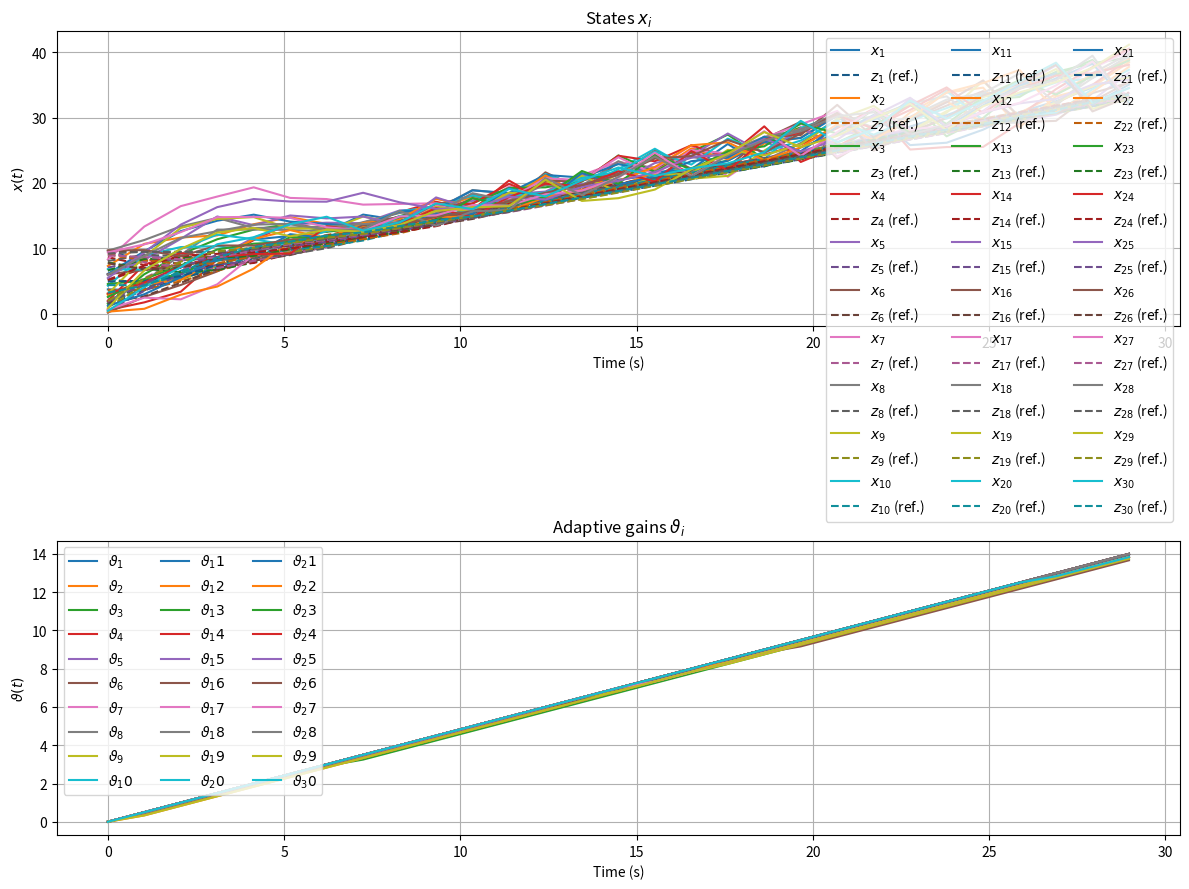
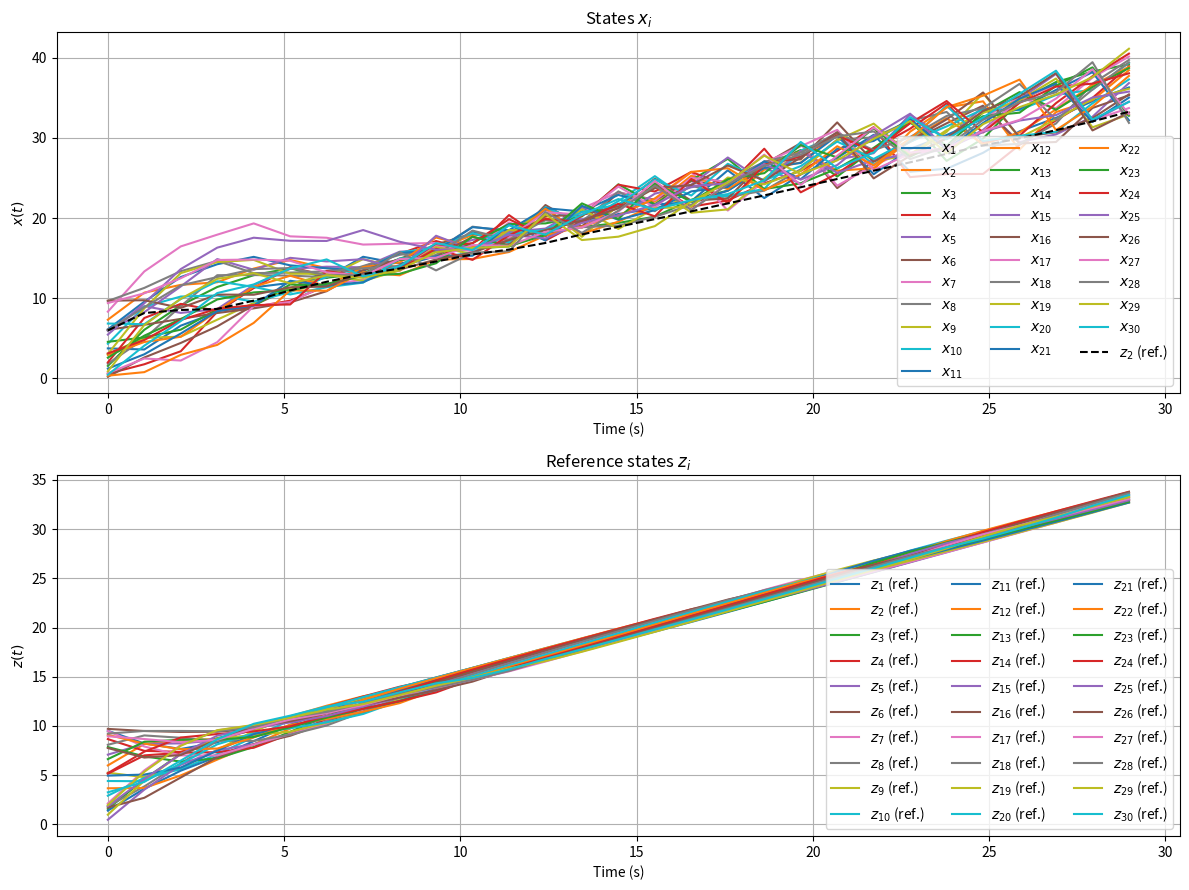
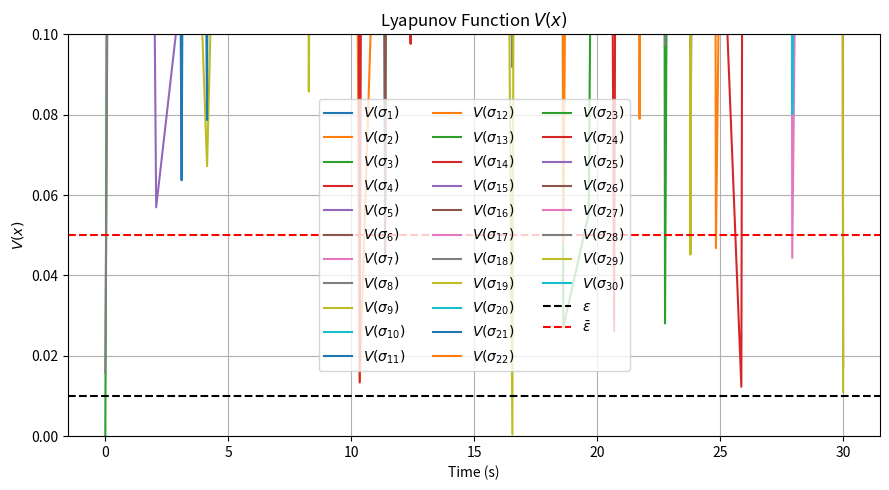
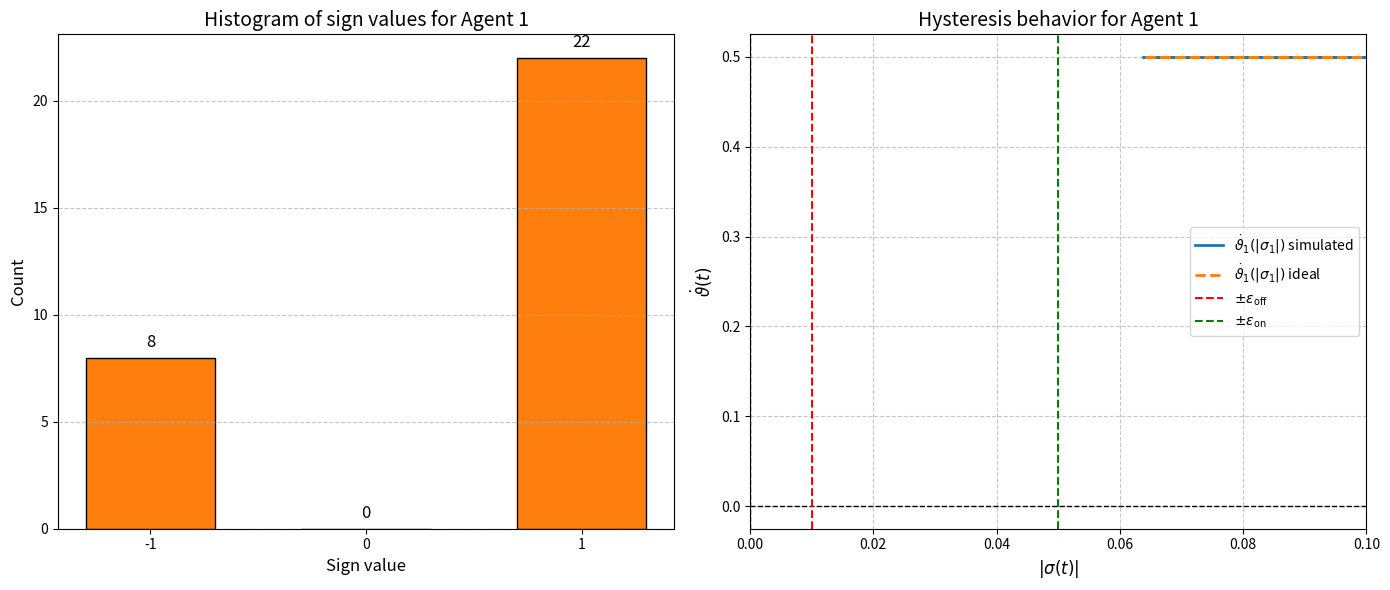

The matplotlib source for these figures, in order: (Note: this script raises an exception after producing the figures.)
#%% Finite-Time Robust Adaptive Consensus (FTRAC) - LAPLACIAN
import numpy as np
import networkx as nx
import matplotlib.pyplot as plt
import matplotlib.colors as mcolors

def darken_color(color, amount=0.6):
    """
    Darkens a given matplotlib color.
    `amount` < 1 darkens the color, > 1 would lighten it.
    """
    try:
        c = mcolors.to_rgb(color)
        return tuple([amount * x for x in c])
    except:
        return color 

## Graph definition: 
np.random.seed(42)  # For reproducibility {40, 41, 42}

NODES = {
    1:  {'x0': np.random.uniform(0,10), 'z0': np.random.uniform(0,10), 'neighbors': [30]},
    2:  {'x0': np.random.uniform(0,10), 'z0': np.random.uniform(0,10), 'neighbors': [1] },
    3:  {'x0': np.random.uniform(0,10), 'z0': np.random.uniform(0,10), 'neighbors': [2] },
    4:  {'x0': np.random.uniform(0,10), 'z0': np.random.uniform(0,10), 'neighbors': [3] },
    5:  {'x0': np.random.uniform(0,10), 'z0': np.random.uniform(0,10), 'neighbors': [4] },
    6:  {'x0': np.random.uniform(0,10), 'z0': np.random.uniform(0,10), 'neighbors': [5] },
    7:  {'x0': np.random.uniform(0,10), 'z0': np.random.uniform(0,10), 'neighbors': [6] },
    8:  {'x0': np.random.uniform(0,10), 'z0': np.random.uniform(0,10), 'neighbors': [7] },
    9:  {'x0': np.random.uniform(0,10), 'z0': np.random.uniform(0,10), 'neighbors': [8] },
    10: {'x0': np.random.uniform(0,10), 'z0': np.random.uniform(0,10), 'neighbors': [9] },
    11: {'x0': np.random.uniform(0,10), 'z0': np.random.uniform(0,10), 'neighbors': [10]},
    12: {'x0': np.random.uniform(0,10), 'z0': np.random.uniform(0,10), 'neighbors': [11]},
    13: {'x0': np.random.uniform(0,10), 'z0': np.random.uniform(0,10), 'neighbors': [12]},
    14: {'x0': np.random.uniform(0,10), 'z0': np.random.uniform(0,10), 'neighbors': [13]},
    15: {'x0': np.random.uniform(0,10), 'z0': np.random.uniform(0,10), 'neighbors': [14]},
    16: {'x0': np.random.uniform(0,10), 'z0': np.random.uniform(0,10), 'neighbors': [15]},
    17: {'x0': np.random.uniform(0,10), 'z0': np.random.uniform(0,10), 'neighbors': [16]},
    18: {'x0': np.random.uniform(0,10), 'z0': np.random.uniform(0,10), 'neighbors': [17]},
    19: {'x0': np.random.uniform(0,10), 'z0': np.random.uniform(0,10), 'neighbors': [18]},
    20: {'x0': np.random.uniform(0,10), 'z0': np.random.uniform(0,10), 'neighbors': [19]},
    21: {'x0': np.random.uniform(0,10), 'z0': np.random.uniform(0,10), 'neighbors': [20]},
    22: {'x0': np.random.uniform(0,10), 'z0': np.random.uniform(0,10), 'neighbors': [21]},
    23: {'x0': np.random.uniform(0,10), 'z0': np.random.uniform(0,10), 'neighbors': [22]},
    24: {'x0': np.random.uniform(0,10), 'z0': np.random.uniform(0,10), 'neighbors': [23]},
    25: {'x0': np.random.uniform(0,10), 'z0': np.random.uniform(0,10), 'neighbors': [24]},
    26: {'x0': np.random.uniform(0,10), 'z0': np.random.uniform(0,10), 'neighbors': [25]},
    27: {'x0': np.random.uniform(0,10), 'z0': np.random.uniform(0,10), 'neighbors': [26]},
    28: {'x0': np.random.uniform(0,10), 'z0': np.random.uniform(0,10), 'neighbors': [27]}, 
    29: {'x0': np.random.uniform(0,10), 'z0': np.random.uniform(0,10), 'neighbors': [28]},
    30: {'x0': np.random.uniform(0,10), 'z0': np.random.uniform(0,10), 'neighbors': [29]},
}


G = nx.DiGraph()
for node, props in NODES.items():
    G.add_node(node, pos=(props['x0'], props['z0']))
    for neighbor in props['neighbors']:
        G.add_edge(node, neighbor)

print("Graph nodes:", G.nodes)
print("Graph edges:", G.edges)

## Laplacian matrix: 
L = nx.linalg.directed_laplacian_matrix(G)
L = np.array(L)
print("Laplacian Matrix:\n", L) 
use_laplacian = False

#% >>> System parameters: 
## Simulation:
T        = 30.0
dt       = 1.0
time     = np.arange(0, T, dt)
n_points = len(time)
n_agents = len(NODES)

## Adaptive gain: 
omega                 = 1.0     # Timer oscillator frequency (rad/s) --> slope 1s/1s
eta                   = 0.5     # adaptation gain
freeze_threshold_off  = 0.010   # error-threshold to freeze gain evolution ("ε" in paper)
freeze_threshold_on   = 0.050   # error-threshold to re-activate gain evolution ("ε̄" in paper)
active                = np.zeros(n_agents)  # Initially, all agents are inactive

params = {
    "dt":            dt,
    "omega":         omega,
    "n_points":      n_points,
    "n_agents":      n_agents,
    "use_laplacian": use_laplacian, 
    "eta":           eta,
    "epsilon_off":   freeze_threshold_off,
    "epsilon_on":    freeze_threshold_on,
    "active":        active,
    "nodes":         NODES,
}

## Disturbance: bounded known input
alpha   = 1.5
beta    = 0.5
kappa   = 1.0
phi     = np.random.uniform(0, 1, (n_agents, n_points)) 
nu = np.random.uniform(-alpha, alpha, (n_agents, n_points)) + beta + kappa * np.sin(2*np.pi*10*(time - phi))  

## Initial conditions:
init_conditions = {
    "x": np.array([NODES[i+1]['x0'] for i in range(n_agents)]),
    "z": np.array([NODES[i+1]['z0'] for i in range(n_agents)]),
    "vtheta": np.zeros(n_agents)  # Initial adaptive gains
}

#% >>> Plotting aux:
def plot_simulation(t, x, z, vartheta, params):
    """
    Plot x, z, vartheta, and u in a 2x2 grid.
    
    Parameters:
    - t: time vector
    - x, z, vartheta, mv: 2D arrays of shape (n_agents, n_points)
    """
    # Trim last time step (if necessary)
    n_agents = params["n_agents"]

    t = t[:-1]
    x = x[:,:-1]
    z = z[:,:-1]
    vartheta = vartheta[:,:-1]

    fig, axs = plt.subplots(2, 1, figsize=(12, 9))
    
    # --- Top-left: x_i ---
    colors = plt.cm.tab10.colors  

    for i in range(n_agents):
        base_color = colors[i % len(colors)]
        ref_color = darken_color(base_color, amount=0.75)  

        axs[0].plot(t, x[i,:], color=base_color, linestyle='-', label=f'$x_{{{i+1}}}$')
        axs[0].plot(t, z[i,:], color=ref_color, linestyle='--', label=f'$z_{{{i+1}}}$ (ref.)')
    
    axs[0].set_title('States $x_i$')
    axs[0].set_xlabel('Time (s)')
    axs[0].set_ylabel('$x(t)$')
    axs[0].legend(ncol=3)
    axs[0].grid(True) 
    
    # --- Bottom-left: vartheta_i ---
    for i in range(n_agents):
        axs[1].plot(t, vartheta[i,:], label=f'$\\vartheta_{i+1}$')
    axs[1].set_title('Adaptive gains $\\vartheta_i$')
    axs[1].set_xlabel('Time (s)')
    axs[1].set_ylabel('$\\vartheta(t)$')
    axs[1].legend(ncol=3)
    axs[1].grid(True)
    
    plt.tight_layout()
    plt.show()

def plot_states(t, x, z, n_agents, ref_state_num=1):
    """
    Plot x and z states for all agents.
    
    Parameters:
    - t: time vector
    - x, z: 2D arrays of shape (n_agents, n_points)
    - n_agents: number of agents
    - save_path: path to save figure (optional)
    """
    # Trim last time step (if necessary)
    t = t[:-1]
    x = x[:,:-1]
    z = z[:,:-1]

    fig, axs = plt.subplots(2, 1, figsize=(12, 9))
    for i in range(n_agents):
        axs[0].plot(t, x[i,:], linestyle='-', label=f'$x_{{{i+1}}}$')
    axs[0].plot(t, z[ref_state_num-1,:], '--k', label=f'$z_{{{ref_state_num}}}$ (ref.)')
    axs[0].set_title('States $x_i$')
    axs[0].set_xlabel('Time (s)')
    axs[0].set_ylabel('$x(t)$')
    axs[0].legend(ncol=3)
    axs[0].grid(True)

    for i in range(n_agents):
        axs[1].plot(t, z[i,:], linestyle='-', label=f'$z_{{{i+1}}}$ (ref.)')

    axs[1].set_title('Reference states $z_i$')
    axs[1].set_xlabel('Time (s)')
    axs[1].set_ylabel('$z(t)$')
    axs[1].legend(ncol=3)
    axs[1].grid(True)

    plt.tight_layout()
    plt.show()

def plot_lyapunov(t, x, z, params):
    epsilon = (params["epsilon_off"], params["epsilon_on"])
    sigma = x - z
    V = np.abs(sigma)

    fig, ax = plt.subplots(figsize=(9, 5))

    for i in range(n_agents):
        ax.plot(t, V[i,:], label=f'$V(\\sigma_{{{i+1}}})$')
    ax.axhline(epsilon[0], color='k', linestyle='--', label='$\\epsilon$')
    ax.axhline(epsilon[1], color='r', linestyle='--', label='$\\bar{\\epsilon}$')
    ax.set_ylim([0, (epsilon[1] * 2.0)])
    ax.set_title('Lyapunov Function $V(x)$')
    ax.set_xlabel('Time (s)')
    ax.set_ylabel(f'$V(x)$')
    ax.legend(ncol=3)
    ax.grid(True)

    plt.tight_layout()
    plt.show()

def plot_hysteresis_and_sign_function(x, z, dvtheta, params, agent=1):
    epsilon = (params["epsilon_off"], params["epsilon_on"])
    eta = params["eta"]

    sigma = x - z
    sigma = sigma[agent-1, :]
    grad = np.sign(sigma)
    dvtheta_t = dvtheta[agent-1, :]

    fig, axs = plt.subplots(1, 2, figsize=(14, 6))
    # --- histogram of grad values ---
    bins = [-1.5, -0.5, 0.5, 1.5]   # bins centered at -1, 0, +1
    counts, _, _ = axs[0].hist(grad, bins=bins, rwidth=0.6,
                               color='tab:orange', edgecolor='k')

    axs[0].set_xticks([-1, 0, 1])
    axs[0].set_title(f'Histogram of sign values for Agent {agent}', fontsize=14)
    axs[0].set_xlabel('Sign value', fontsize=12)
    axs[0].set_ylabel('Count', fontsize=12)
    axs[0].grid(axis='y', linestyle='--', alpha=0.7)

    # annotate counts above bars
    for x_pos, c in zip([-1, 0, 1], counts):
        axs[0].text(x_pos, c + 0.5, str(int(c)), ha='center', fontsize=12)

    # --- Apply hysteresis logic ---
    active = 0
    dvtheta = np.zeros_like(sigma)
    for k in range(len(sigma) - 1):
        if active == 0:
            if np.abs(sigma[k]) > epsilon[1]:
                active = 1
                dvtheta[k] = 1 * eta
            else: 
                dvtheta[k] = 0
        else:
            if np.abs(sigma[k]) <= epsilon[0]:
                active = 0
                dvtheta[k] = 0
            else:
                dvtheta[k] = 1 * eta
    
    # Main hysteresis curve
    axs[1].step(np.abs(sigma), dvtheta_t, where='post', lw=2,
            label=rf'$\dot{{\vartheta}}_{{{agent}}}(|\sigma_{{{agent}}}|)$ simulated',
            color='tab:blue')
    axs[1].step(np.abs(sigma), dvtheta, where='post', lw=2,
            label=rf'$\dot{{\vartheta}}_{{{agent}}}(|\sigma_{{{agent}}}|)$ ideal',
            color='tab:orange', linestyle='--')
    axs[1].set_xlim(0, (2) * params["epsilon_on"])
    # Reference lines
    axs[1].axhline(0, color='k', linestyle='--', linewidth=1)
    axs[1].axvline(0, color='k', linestyle='--', linewidth=1)

    # Hysteresis thresholds
    axs[1].axvline(params["epsilon_off"], color='r', linestyle='--', 
               label=r'$\pm \epsilon_{\mathrm{off}}$')
    axs[1].axvline(-params["epsilon_off"], color='r', linestyle='--')
    axs[1].axvline(params["epsilon_on"], color='g', linestyle='--', 
               label=r'$\pm \epsilon_{\mathrm{on}}$')
    axs[1].axvline(-params["epsilon_on"], color='g', linestyle='--')

    # Labels and styling
    axs[1].set_title(f'Hysteresis behavior for Agent {agent}', fontsize=14)
    axs[1].set_xlabel(r'$|\sigma(t)|$', fontsize=12)
    axs[1].set_ylabel(r'$\dot{\vartheta}(t)$', fontsize=12)
    axs[1].legend()
    axs[1].grid(True, linestyle='--', alpha=0.7)

    plt.tight_layout()
    plt.show()

## Dynamics:
## Consensus law (Javier's design): 
def vi(i, z, neighbors): 
    diffs = z[i] - z[neighbors]
    return -np.sum(np.sign(diffs) * np.sqrt(np.abs(diffs)))

def dynamics(t, y, n_agents, nu, mv, dvth, params): 
    dydt = np.zeros_like(y)

    x = y[:n_agents]
    z = y[n_agents:2*n_agents]
    vtheta = y[2*n_agents:3*n_agents]

    v = np.zeros(n_agents)
    if params["use_laplacian"]:
        v = -L @ z
    else:
        for i in range(n_agents):
            neighbors = params["nodes"][i+1]['neighbors']
            neighbors_index = [n-1 for n in neighbors]  # Convert to 0-based index
            v[i] = vi(i, z, neighbors_index)
    g = v + params["omega"]
    dzdt = g

    sigma = x - z
    grad = np.sign(sigma)

    dvtheta = np.zeros(n_agents)
    for i in range(n_agents):
        if params["active"][i] == 0: 
            if np.abs(sigma[i]) > params["epsilon_on"]:
                params["active"][i] = 1
                dvtheta[i] = params["eta"] * 1.0
            else: 
                dvtheta[i] = 0.0

        else:
            if np.abs(sigma[i]) <= params["epsilon_off"]:
                params["active"][i] = 0
                dvtheta[i] = 0.0
            else:
                dvtheta[i] = params["eta"] * 1.0
    
    dvthdt = dvtheta
    u = g - vtheta * grad

    k = int(t / params["dt"])
    if k < params["n_points"]:
        dvth[:,k] = dvthdt
        mv[:,k] = u

    dxdt = params["omega"] + u + nu

    dydt[:n_agents] = dxdt
    dydt[n_agents:2*n_agents] = dzdt
    dydt[2*n_agents:3*n_agents] = dvthdt

    return dydt

def dyn2sample(t, y, g, nu, n_agents, dvth, params, sample_points): 
    dydt = np.zeros_like(y)

    x = y[:n_agents]
    z = y[n_agents:2*n_agents]
    vtheta = y[2*n_agents:3*n_agents]

    sigma = x - z
    grad = np.sign(sigma)

    dvtheta = np.zeros(n_agents)
    for i in range(n_agents):
        if params["active"][i] == 0: 
            if np.abs(sigma[i]) > params["epsilon_on"]:
                params["active"][i] = 1
                dvtheta[i] = params["eta"] * 1.0
            else: 
                dvtheta[i] = 0.0

        else:
            if np.abs(sigma[i]) <= params["epsilon_off"]:
                params["active"][i] = 0
                dvtheta[i] = 0.0
            else:
                dvtheta[i] = params["eta"] * 1.0

    u = g - vtheta * grad
    dxdt = u + nu
    dzdt = g    # consensus law
    dvthdt = dvtheta

    k = int(t / params["dt"])
    if k < sample_points:
        dvth[:,k] = dvthdt

    dydt[:n_agents] = dxdt
    dydt[n_agents:2*n_agents] = dzdt
    dydt[2*n_agents:3*n_agents] = dvthdt
    return dydt

def rk4_step(f, t, y, dt, *args):
    """
    One step of fixed-step RK4 integration.

    f : function(t, y, *args) -> dydt
    t : current time
    y : current state vector
    dt: time step
    *args: extra arguments passed to f
    """
    k1 = f(t, y, *args)
    k2 = f(t + dt/2, y + dt/2 * k1, *args)
    k3 = f(t + dt/2, y + dt/2 * k2, *args)
    k4 = f(t + dt,   y + dt   * k3, *args)
    return y + (dt/6) * (k1 + 2*k2 + 2*k3 + k4)

#%% Simulation: RK4 integration
def simulate_dynamics(params, init_conditions):
    # Preallocate variables: states, manipulated variables and derivatives
    n_points = params["n_points"]
    n_agents = params["n_agents"]
    dt = params["dt"]

    x = np.zeros(shape=(n_agents, n_points))
    z = np.zeros(shape=(n_agents, n_points))
    vtheta = np.zeros(shape=(n_agents, n_points))
    dvth = np.zeros(shape=(n_agents, n_points))
    mv = np.zeros(shape=(n_agents, n_points))
    y = np.concatenate(
        [init_conditions["x"], init_conditions["z"], init_conditions["vtheta"]]
    )

    t = 0.0
    for k in range(n_points):

        x[:, k] = y[:n_agents]
        z[:, k] = y[n_agents:2*n_agents]
        vtheta[:, k] = y[2*n_agents:3*n_agents]
        y = rk4_step(dynamics, t, y, dt, n_agents, nu[:, k], mv, dvth, params)

        t += dt
    return x, z, vtheta, mv, dvth

x, z, vtheta, mv, dvth = simulate_dynamics(params, init_conditions)
t = np.linspace(0, T, n_points)
plot_simulation(t, x, z, vtheta, params)
plot_states(t, x, z, n_agents, ref_state_num=2)
plot_lyapunov(t, x, z, params)
plot_hysteresis_and_sign_function(x, z, dvth, params, agent=1)

#%% Simulation: sampled dynamics (to mimic microcontroller and network behavior)
def simulate_sampled_dynamics(params, init_conditions, sample_time=0.2):
    n_points = params["n_points"]
    n_agents = params["n_agents"]
    dt = params["dt"]

    # Full trajectories
    x = np.zeros((n_agents, n_points))
    z = np.zeros((n_agents, n_points))
    vtheta = np.zeros((n_agents, n_points))

    # Initial condition vector
    y = np.concatenate(
        [init_conditions["x"], init_conditions["z"], init_conditions["vtheta"]]
    )

    v = np.zeros(n_agents)

    # Sampling setup
    sample_interval = int(sample_time / dt)   # how many steps between samples
    sample_points = n_points // sample_interval
    xs = np.zeros((n_agents, sample_points))
    zs = np.zeros((n_agents, sample_points))
    vthetas = np.zeros((n_agents, sample_points))
    dvthetas = np.zeros((n_agents, sample_points))

    t = 0.0
    for k in range(n_points):

        # Store full trajectory
        x[:, k] = y[:n_agents]
        z[:, k] = y[n_agents:2*n_agents]
        vtheta[:, k] = y[2*n_agents:3*n_agents]

        # Compute consensus input
        if k % sample_interval == 0:
            if params["use_laplacian"]:
                v = -L @ z[:, k]
            else:
                for i in range(n_agents):
                    neighbors = params["nodes"][i+1]['neighbors']
                    neighbors_index = [n-1 for n in neighbors]
                    v[i] = vi(i, z[:, k], neighbors_index)

            # Store sampled trajectories
            sample_idx = k // sample_interval
            if sample_idx < sample_points:
                xs[:, sample_idx] = x[:, k]
                zs[:, sample_idx] = z[:, k]
                vthetas[:, sample_idx] = vtheta[:, k]

        # RK4 integration
        g = v
        y = rk4_step(dyn2sample, t, y, dt, g, nu[:, k], n_agents, dvthetas, params, sample_points)
        t += dt

    return xs, zs, vthetas, dvthetas, sample_points

x, z, vtheta, dvtheta, sample_points = simulate_sampled_dynamics(params, init_conditions)
t = np.linspace(0, T, sample_points)
plot_simulation(t, x, z, vtheta, params)
plot_states(t, x, z, n_agents, ref_state_num=2)
plot_lyapunov(t, x, z, params)
plot_hysteresis_and_sign_function(x, z, dvtheta, params, agent=1)

#%% Simulation: Euler integration (for comparison)
def simulate_sampled_dynamics_euler(params, init_conditions, sample_time=1.0):
    n_points = params["n_points"]
    n_agents = params["n_agents"]
    dt = params["dt"]

    # Full trajectories
    x = np.zeros((n_agents, n_points))
    z = np.zeros((n_agents, n_points))
    vtheta = np.zeros((n_agents, n_points))

    # Initial condition vector
    y = np.concatenate(
        [init_conditions["x"], init_conditions["z"], init_conditions["vtheta"]]
    )

    v = np.zeros(n_agents)

    # Sampling setup
    sample_interval = int(sample_time / dt)   # how many steps between samples
    sample_points = n_points // sample_interval
    xs = np.zeros((n_agents, sample_points))
    zs = np.zeros((n_agents, sample_points))
    vthetas = np.zeros((n_agents, sample_points))
    dvthetas = np.zeros((n_agents, sample_points))

    t = 0.0
    for k in range(n_points):

        # Store full trajectory
        x[:, k] = y[:n_agents]
        z[:, k] = y[n_agents:2*n_agents]
        vtheta[:, k] = y[2*n_agents:3*n_agents]

        # Always compute consensus input
        if params["use_laplacian"]:
            v = -L @ z[:, k]
        else:
            for i in range(n_agents):
                neighbors = params["nodes"][i+1]['neighbors']
                neighbors_index = [n-1 for n in neighbors]
                v[i] = vi(i, z[:, k], neighbors_index)

        # Store sampled trajectories only at sample points
        if k % sample_interval == 0:
            sample_idx = k // sample_interval
            if sample_idx < sample_points:
                xs[:, sample_idx] = x[:, k]
                zs[:, sample_idx] = z[:, k]
                vthetas[:, sample_idx] = vtheta[:, k]

        # Euler integration step
        dydt = dyn2sample(t, y, v, nu[:, k], n_agents, dvthetas, params, sample_points)
        y = y + dt * dydt
        t += dt

    return xs, zs, vthetas, dvthetas, sample_points

x, z, vtheta, dvtheta, sample_points = simulate_sampled_dynamics_euler(params, init_conditions)
t = np.linspace(0, T, sample_points)
plot_simulation(t, x, z, vtheta, params)
plot_states(t, x, z, n_agents, ref_state_num=2)
plot_lyapunov(t, x, z, params)
plot_hysteresis_and_sign_function(x, z, dvtheta, params, agent=1)

#%% END OF FILE
## Hysteresis loop: 
def hysteresis_loop():
    sigma = np.linspace(-0.15, 0.15, 300)
    dvtheta = np.zeros_like(sigma)
    active = 0
    for k in range(len(sigma) - 1):
        if active == 0:
            if np.abs(sigma[k]) > freeze_threshold_on:
                active = 1
                dvtheta[k] = 1 * eta
            else: 
                dvtheta[k] = 0
        else:
            if np.abs(sigma[k]) <= freeze_threshold_off:
                active = 0
                dvtheta[k] = 0
            else:
                dvtheta[k] = 1 * eta

    plt.figure(figsize=(7,5))
    plt.step(np.abs(sigma), dvtheta, where='post', lw=2)
    plt.xlim(0, 0.15)
    plt.axhline(0, color='k', linestyle='--', linewidth=1)
    plt.axvline(0, color='k', linestyle='--', linewidth=1)
    plt.axvline(freeze_threshold_off, color='r', linestyle='--', label=r'$\epsilon_{\mathrm{off}}$')  
    plt.axvline(freeze_threshold_on, color='g', linestyle='--', label=r'$\epsilon_{\mathrm{on}}$')
    plt.title('Hysteresis behavior', fontsize=14)
    plt.xlabel(r'$|\sigma(t)|$', fontsize=12)
    plt.ylabel(r'$\dot{\vartheta}(t)$', fontsize=12)
    plt.legend()
    plt.grid(True, linestyle='--', alpha=0.7)
    plt.tight_layout()
    plt.show()

print(np.sign(0.0))  # Just to avoid linting error
